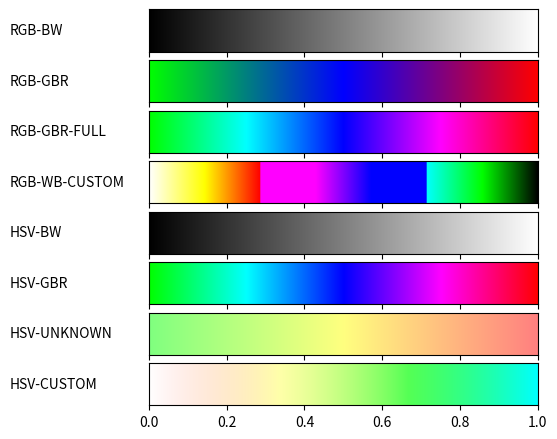

Recreate this plot in Python.
#!/usr/bin/env python
# -*- coding: utf-8 -*-
from __future__ import division             # Division in Python 2.7
import matplotlib
matplotlib.use('Agg')                       # So that we can render files without GUI
import matplotlib.pyplot as plt
from matplotlib import rc
import numpy as np
import math


from matplotlib import colors

def plot_color_gradients(gradients, names):
    # For pretty latex fonts (commented out, because it does not work on some machines)
    #rc('text', usetex=True)
    #rc('font', family='serif', serif=['Times'], size=10)
    rc('legend', fontsize=10)

    column_width_pt = 400         # Show in latex using \the\linewidth
    pt_per_inch = 72
    size = column_width_pt / pt_per_inch

    fig, axes = plt.subplots(nrows=len(gradients), sharex=True, figsize=(size, 0.75 * size))
    fig.subplots_adjust(top=1.00, bottom=0.05, left=0.25, right=0.95)

    for ax, gradient, name in zip(axes, gradients, names):
        # Create image with two lines and draw gradient on it
        img = np.zeros((2, 1024, 3))
        for i, v in enumerate(np.linspace(0, 1, 1024)):
            img[:, i] = gradient(v)

        im = ax.imshow(img, aspect='auto')
        im.set_extent([0, 1, 0, 1])
        ax.yaxis.set_visible(False)

        pos = list(ax.get_position().bounds)
        x_text = pos[0] - 0.25
        y_text = pos[1] + pos[3]/2.
        fig.text(x_text, y_text, name, va='center', ha='left', fontsize=10)

    fig.savefig('my-gradients.pdf')


def hsv2rgb(h, s, v):
    r = 0
    g = 0
    b = 0
    if v == 0:
        r = 0
        g = 0
        b = 0
    else:
        h /= 60
        i = math.floor(h)
        f = h - i
        p = v * (1 - s)
        q = v * (1 - (s * f))
        t = v * (1 - (s * (1 - f)))
        if i == 0:
            r = v
            g = t
            b = p
        elif i == 1:
            r = q
            g = v
            b = p
        elif i == 2:
            r = p
            g = v
            b = t
        elif i == 3:
            r = p
            g = q
            b = v
        elif i == 4:
            r = t
            g = p
            b = v
        elif i == 5:
            r = v
            g = p
            b = q

    return (r, g, b)


def gradient_rgb_bw(v):
    return (v, v, v)


def gradient_rgb_gbr(v):
    if v < 0.5:
        r = 0
        g = 1 - 2 * v
        b = 2 * v
    if v > 0.5:
        r = 2 * v - 1
        g = 0
        b = 1 - r
    return (r, g, b)


def gradient_rgb_gbr_full(v):
    if v < 0.25:
        r = 0
        g = 1
        b = 4 * v
    elif v < 0.5:
        r = 0
        g = 2 - 4 * v
        b = 1
    elif v < 0.75:
        r = 4 * v - 2
        g = 0
        b = 1
    else:
        r = 1
        g = 0
        b = 4 - 4 * v

    return (r, g, b)


def gradient_rgb_wb_custom(v):
    # 111
    if v < 1/7:
        r = 1
        g = 1
        b = 1 - 7 * v
    # 110
    elif v < 2/7:
        r = 1
        g = 2 - 7 * v
        b = 0
    # 100
    elif v < 3/7:
        r = 1
        g = 0
        b = 7 * v
    # 101
    elif v < 4/7:
        r = 4 - 7 * v
        g = 0
        b = 1
    # 001
    elif v < 5/7:
        r = 0
        g = 7 * v - 5
        b = 1
    # 011
    elif v < 6/7:
        r = 0
        g = 1
        b = 6 - 7 * v
    # 010
    else:
        r = 0
        g = 7 - 7 * v
        b = 0
    # 000
    return (r, g, b)




def gradient_hsv_bw(v):
    return hsv2rgb(0, 0, v)


def gradient_hsv_gbr(v):
    return hsv2rgb((360 * v + 180) * 0.666, 1, 1)



def gradient_hsv_unknown(v):
    x = 1 - v
    return hsv2rgb((360 * x) * 0.333, 0.5, 1)


def gradient_hsv_custom(v):
    return hsv2rgb(180 * v, v, 1)


if __name__ == '__main__':
    def toname(g):
        return g.__name__.replace('gradient_', '').replace('_', '-').upper()

    gradients = (gradient_rgb_bw, gradient_rgb_gbr, gradient_rgb_gbr_full, gradient_rgb_wb_custom,
                 gradient_hsv_bw, gradient_hsv_gbr, gradient_hsv_unknown, gradient_hsv_custom)

    plot_color_gradients(gradients, [toname(g) for g in gradients])